Run: headless pygame with SDL's dummy video driver; simulated clock (each Clock.tick advances the game by its frame time, no real sleeping); random seed 0; keys injected as events and as key.get_pressed() state; no mouse input.
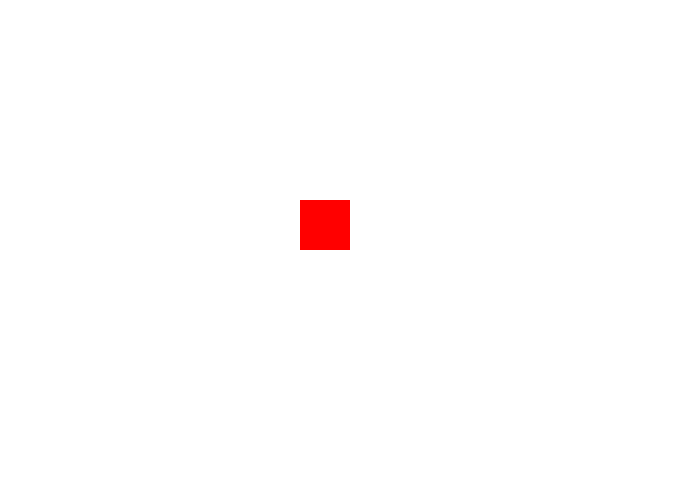
Frame 1 of 4 · flips 1–60 · no input
Frame 2 of 4 · flips 61–180 · tapped SPACE, RETURN · held RIGHT (→), D · screen unchanged from frame 1, image omitted
Frame 3 of 4 · flips 181–300 · held DOWN (↓), S · screen unchanged from frame 2, image omitted
Frame 4 of 4 · flips 301–420 · held LEFT (←), A, UP (↑), W · screen unchanged from frame 3, image omitted

The pygame program that drew these frames:

# pygame window creation 
import pygame

pygame.init()

screen = pygame.display.set_mode((700, 500))
pygame.display.set_caption("My Pygame Game") 
white = (255, 255, 255)
red = (255, 0, 0)


# game loop
running = True
while running:
    for event in pygame.event.get():
        if event.type == pygame.QUIT:
            running = False
    
    screen.fill(white)
    pygame.draw.rect(screen, red, [300, 200, 50, 50])
    pygame.display.update()
